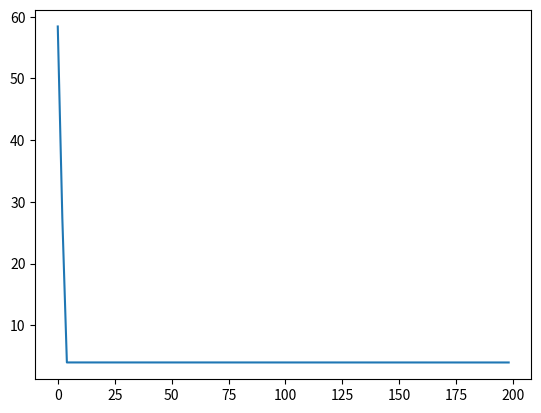

Reproduce this figure in Python.
# -*- coding: utf-8 -*-
"""
Created on Tue Jan 29 23:06:39 2019

[redacted]
"""
import numpy as np
import matplotlib.pyplot as plt
from numpy import empty

def sigmoid(x):
    return 1.0/(1+ np.exp(-x))

def sigmoid_derivative(x):
    return x * (1.0 - x)

def neuralnet_initialization(x,y):
    return {'w1':np.random.rand(x.shape[1],10), 'w2':np.random.rand(10,1), 'out':np.zeros(y.shape)};    

def neuralnet_feedforward(x,w1,w2):
    layer = sigmoid(np.dot(x, w1));
    output = sigmoid(np.dot(layer, w2));
    return {'layer':layer, 'out':output}

def neuralnet_backpropagation(x, layer, prediction, y, w1, w2):
    tmp_w2 = np.dot(layer.T, (2*(y - prediction) * sigmoid_derivative(prediction)));
    tmp_w1 = np.dot(x.T, (np.dot(2*(y - prediction) * sigmoid_derivative(prediction), w2.T) * sigmoid_derivative(layer)));
    neww1 = w1 + tmp_w1
    neww2 = w2 + tmp_w2
    return {'w1': neww1, 'w2': neww2 }

def generate_dataset():
    arrList = empty([10,5])
    testList = empty([10,1])
    for i in range (0,10):
        arr = np.random.randint(2, size=5)
        res = 1
        for j in range(0,5):
            res = res + arr[j]
        testList[i][0] = res%2
        arrList[i] = (arr)
    return {'train': arrList, 'test': testList}
      
data = generate_dataset()
X = np.asarray(data['train'])
Y = np.asarray(data['test'])
nn = neuralnet_initialization(X,Y)
loss = []

for i in range(500):
    feed = neuralnet_feedforward(X,nn['w1'],nn['w2'])
    back = neuralnet_backpropagation(X, feed['layer'], feed['out'], Y, nn['w1'], nn['w2'])
    loss.append(np.sum(Y - feed['out'])**2) 
    nn['w1'] = back['w1']
    nn['w2'] = back['w2']
    nn['out'] = feed['out']
    

print(Y[:10])
print(nn['out'][:10])

t1 = np.arange(0.0, 200, 2)
plt.figure(1)
plt.plot(t1, loss[:100])
plt.show()